Photos from the image-classification dataset "Data" in the GitHub repository abuhurayraniloy/ml-project. Its 4 classes are: normal, cataract, glaucoma, retina disease.

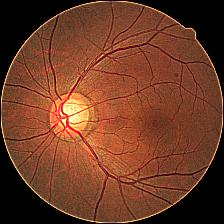
Label: glaucoma

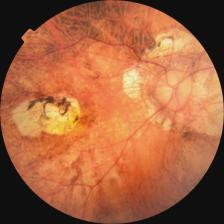
Label: retina disease

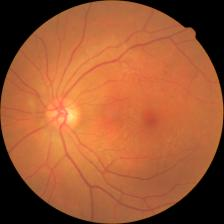
Label: retina disease

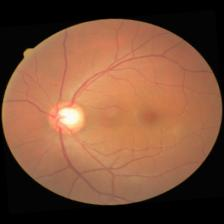
Label: glaucoma

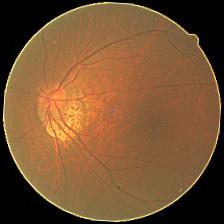
Label: cataract

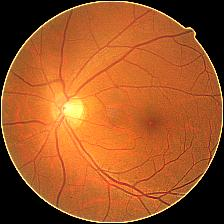
Label: cataract
